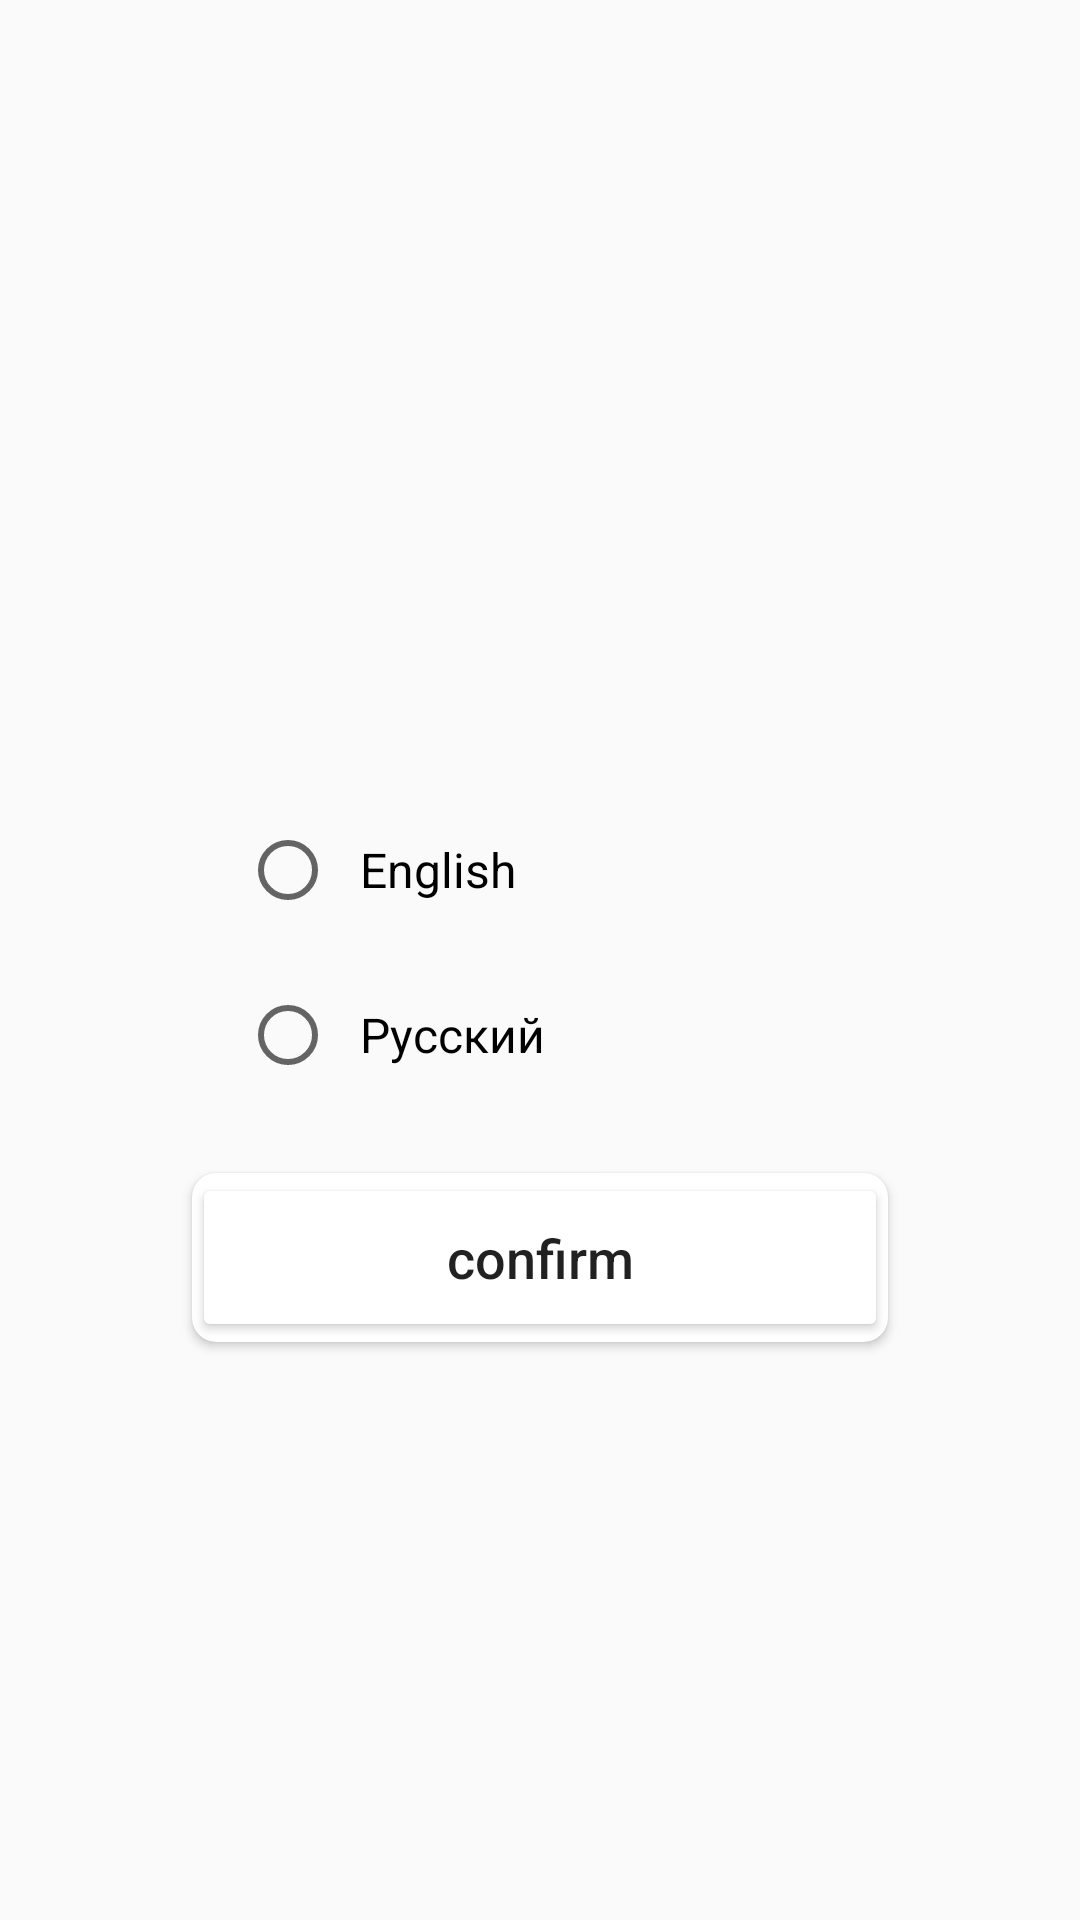

Here is an Android app screen rendered from its layout file. Give the layout XML and the strings, colors and styles it references.
<!-- AndroidManifest.xml: application theme Theme.Database -->
<!-- res/layout/change_language_dialog.xml -->
<?xml version="1.0" encoding="utf-8"?>
<androidx.constraintlayout.widget.ConstraintLayout xmlns:android="http://schemas.android.com/apk/res/android"
    xmlns:app="http://schemas.android.com/apk/res-auto"
    xmlns:tools="http://schemas.android.com/tools"
    android:layout_width="match_parent"
    android:layout_height="wrap_content"
    android:gravity="center">

    <RadioGroup
        android:id="@+id/buttonRadioGroup"
        android:layout_width="wrap_content"
        android:layout_height="wrap_content"
        android:padding="16dp"
        app:layout_constraintBottom_toBottomOf="parent"
        app:layout_constraintEnd_toEndOf="parent"
        app:layout_constraintStart_toStartOf="parent"
        app:layout_constraintTop_toTopOf="parent">

        <RadioButton
            android:id="@+id/rb1"
            android:layout_width="200dp"
            android:layout_height="50dp"
            android:layout_marginBottom="5dp"
            android:background="@color/white10"
            android:padding="8dp"
            android:tag="en"
            android:text="@string/english"
            android:textSize="16sp" />

        <RadioButton
            android:id="@+id/rb2"
            android:layout_width="200dp"
            android:layout_height="50dp"
            android:layout_marginBottom="5dp"
            android:background="@color/white10"
            android:padding="8dp"
            android:tag="ru"
            android:text="@string/russian"
            android:textSize="16sp" />
    </RadioGroup>

    <androidx.cardview.widget.CardView
        android:id="@+id/buttonConfirmCard"
        android:layout_width="0dp"
        android:layout_height="wrap_content"
        app:cardCornerRadius="8dp"
        app:cardPreventCornerOverlap="true"
        app:layout_constraintLeft_toLeftOf="@id/buttonRadioGroup"
        app:layout_constraintRight_toRightOf="@id/buttonRadioGroup"
        app:layout_constraintTop_toBottomOf="@id/buttonRadioGroup">

        <Button
            android:id="@+id/buttonConfirm"
            android:layout_width="match_parent"
            android:layout_height="wrap_content"
            android:backgroundTint="#FFF"
            android:padding="16dp"
            android:text="@string/confirm"
            android:textAllCaps="false"
            android:textSize="18sp"
            tools:ignore="UnusedAttribute" />
    </androidx.cardview.widget.CardView>

    <View
        android:layout_width="0dp"
        android:layout_height="15dp"
        app:layout_constraintEnd_toEndOf="parent"
        app:layout_constraintStart_toStartOf="parent"
        app:layout_constraintTop_toBottomOf="@id/buttonConfirmCard" />
</androidx.constraintlayout.widget.ConstraintLayout>
<!-- resources referenced by this layout -->
<resources>
  <color name="white10">#FBFAFA</color>
  <string name="confirm">confirm</string>
  <string name="english">English</string>
  <string name="russian">Русский</string>
  <style name="Theme.Database" parent="Theme.MaterialComponents.DayNight.NoActionBar.Bridge">
          
          <item name="colorOnPrimary">@color/black</item>
          
          <item name="colorSecondary">@color/teal_200</item>
          <item name="colorSecondaryVariant">@color/teal_700</item>
          <item name="colorOnSecondary">@color/black</item>
          
          <item name="android:statusBarColor" tools:targetApi="l">?attr/colorPrimaryVariant</item>
          
      </style>
  <color name="black">#FF000000</color>
  <color name="teal_200">#FF03DAC5</color>
  <color name="teal_700">#FF018786</color>
</resources>
